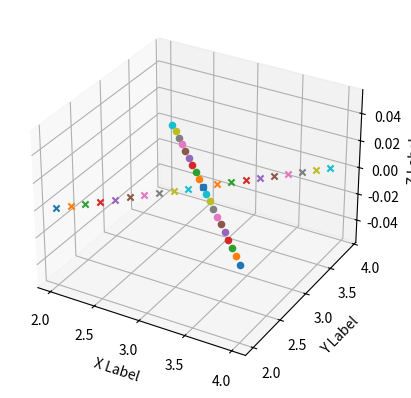

The matplotlib source for this figure:

import matplotlib.pyplot as plt

fig = plt.figure()
ax = fig.add_subplot(projection='3d')


def draw_line(line_or,line_vecadd, marker, n_steps, step_size):  
    
    for i in range(n_steps):
        l = i*step_size
        x = line_or[0] + l*line_vecadd[0]
        y = line_or[1] +l*line_vecadd[1]
        ax.scatter(x, y, 0, marker=marker)


draw_line([2,2],[2,2], 'x', 20,0.05)
draw_line([4,2],[-2,2], 'o', 20,0.05)

ax.set_xlabel('X Label')
ax.set_ylabel('Y Label')
ax.set_zlabel('Z Label')

plt.show()